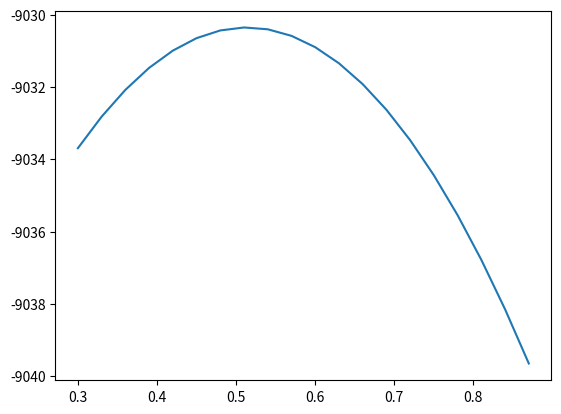

The matplotlib source for this figure:
import numpy as np
from scipy.stats import norm
import matplotlib.pyplot as plt

# For simplicity, I have just implemented the 1D case
class Kalman_Filter(object):

    def __init__(self, V_epi, mu0=0, V0=1, A=1, b=0, V=1):
        self.mu0 = mu0 # mu0 = mu_tile
        self.V0 = V0 # V0 = sigma2_tile
        self.A = A
        self.b = b
        self.V = V # V = sigma2_eta
        self.V_epi = V_epi
        self.T = None
        
        self.mu_alpha = None
        self.V_alpha = None
        
        self.mu_gamma = None
        self.V_gamma = None
        self.J = None
        
        self.Z1 = None # E[Z_n]
        self.Z2 = None # E[Z_n Z_n-1]
        self.Z3 = None # E[Z_n Z_n]
        
        self.ct = [] # stock p(y_{t} | y_{1:t-1})
        self.log_lokelihood = 0 # stock likelihood for current set of parameters
        self.log_likelihoods = [] # stock the likelihoods when traing a model
        
    def compute_alpha_t(self, y, t):
        '''All sigma are squared: sigma2 == variance'''
        if t == 0:
            denom = self.V0 + self.V_epi
            self.mu_alpha[t] = (y * self.V0 + self.V_epi * self.mu0) / denom
            self.V_alpha[t] = self.V0 * self.V_epi / denom
            self.ct[t] = norm.pdf(y, loc=self.mu0, scale=np.sqrt(denom))
        else:
            sigma2_tmp = self.V + self.A * self.A * self.V_alpha[t-1]
            denom = sigma2_tmp + self.V_epi
            nom = sigma2_tmp * y + self.V_epi * (self.A * self.mu_alpha[t-1] + self.b)
            self.mu_alpha[t] = nom / denom
            self.V_alpha[t] = self.V_epi * sigma2_tmp / denom
            self.ct[t] = norm.pdf(y, loc=self.A*self.mu_alpha[t-1]+self.b, scale=np.sqrt(denom))
        return

    def compute_alpha_hat(self, Y):
        '''This function compute alpha_hat = p(z_t|x_{1:t})'''
        #Y = np.array(Y)
        self.T = T
        if self.mu_alpha is None:
            self.mu_alpha = np.zeros(T)
            self.V_alpha = np.zeros(T)
            self.ct = np.zeros(T)
        for t in range(T):
            self.compute_alpha_t(Y[t], t)
        self.log_likelihood = np.sum(np.log(self.ct))
        self.log_likelihoods.append(self.log_likelihood)
        return
    
    def compute_gamma_t(self, y, t):
        if t == self.T-1:
            self.mu_gamma[t] = self.mu_alpha[t]
            self.V_gamma[t] = self.V_alpha[t]
        else:
            P = self.V + self.A * self.A * self.V_alpha[t]
            J = self.A * self.V_alpha[t] / P
            self.J[t] = J
            self.mu_gamma[t] = self.mu_alpha[t] + J * (self.mu_gamma[t+1] - self.b - self.A * self.mu_alpha[t])
            self.V_gamma[t] = self.V_alpha[t] + J * J * (self.V_gamma[t+1] - P)
        return
    
    def compute_gamma(self, Y):
        '''This function compute gamma(z_t) = p(z_t | x_{1:T})'''
        #Y = np.array(Y)
        if self.mu_gamma is None:
            self.mu_gamma = np.zeros(self.T)
            self.V_gamma = np.zeros(self.T)
            self.J = np.zeros(self.T)
        for t in reversed(range(self.T)):
            self.compute_gamma_t(Y[t], t)
        return
    
    def E_step(self, Y):
        '''This functiom implements the Expectation step for EM learning model parameters'''
        self.compute_alpha_hat(Y)
        self.compute_gamma(Y)
        
        self.Z1 = self.mu_gamma.copy()
        self.Z2 = self.J[:-1] * self.V_gamma[1:] + self.mu_gamma[1:] * self.mu_gamma[:-1]
        self.Z3 = self.V_gamma + self.mu_gamma * self.mu_gamma
        
    def M_step(self, Y):
        '''This function implements the Maximization step for EM learning model parameters'''
        self.mu0 = self.Z1[0]
        self.V0 = self.Z3[0] - self.Z1[0] ** 2
        
        a1, a2, a3, a4 = np.sum(self.Z2), np.mean(self.Z1[1:]), np.mean(self.Z1[:-1]), np.sum(self.Z3[:-1])
        self.b = (a2 * a4 - a1 * a3) / (a4 * (self.T-1) - a3 ** 2)
        self.A = (a1 - a3 * self.b) / a4
        a5 = np.sum(self.Z3[1:])
        self.V = a5 - 2*self.b*a2 + self.b**2 -2*self.A*(a1-self.b*a3) + self.A*self.A*a4
        self.V = self.V / (self.T-1)
        return
    
    def fit(self, Y, epsilon=1e-3, n_iter=1000, verbose=True):
        '''This function train a Kalman filter'''
        Y = np.array(Y)
        self.T = Y.shape[0]
        i = 0
        old_lkh = -np.inf
        while True:
            self.E_step(Y)
            if i%5 == 0 and verbose:
                print('iter ', i, ' log_likelihood = ', self.log_likelihood)
                print(' mu0:', '%0.3f' % self.mu0, 
                      ' V0:', '%0.3f' % self.V0,
                      ' A:', '%0.3f' % self.A,
                      ' b:', '%0.5f' % self.b,
                      ' V:', '%0.3f' % self.V)
            if np.abs(self.log_likelihood - old_lkh) < epsilon:
                break
            old_lkh = self.log_likelihood
            i += 1
            self.M_step(Y)
            if i > n_iter: break
        return

    @staticmethod
    def compute_log_likelihood(Y, mu0, V0, A, b, V, V_epi):
        Y = np.array(Y)
        T = Y.shape[0]
        mu_alpha = np.zeros(T)
        V_alpha = np.zeros(T)
        ct = np.zeros(T)
        for t in range(T):
            # Kalman_Filter._compute_alpha_t(Y[t], t, ct, mu_alpha, V_alpha, mu0, V0, A, b, V, V_epi)
            y = Y[t]
            if t == 0:
                denom = V0 + V_epi
                mu_alpha[0] = (y * V0 + V_epi * mu0) / denom
                V_alpha[0] = V0 * V_epi / denom
                ct[0] = norm.pdf(y, loc=mu0, scale=np.sqrt(denom))
            else:
                sigma2_tmp = V + A * A * V_alpha[t-1]
                denom = sigma2_tmp + V_epi
                nom = sigma2_tmp * y + V_epi * (A * mu_alpha[t-1] + b)
                mu_alpha[t] = nom / denom
                V_alpha[t] = V_epi * sigma2_tmp / denom
                ct[t] = norm.pdf(y, loc=A*mu_alpha[t-1]+b, scale=np.sqrt(denom))
        return np.sum(np.log(ct))

#     @classmethod
#     def compute_log_likelihood(Y, t, ct, mu_alpha, V_alpha, mu0, V0, V_epi, A):
#         Y = np.array(Y)
#         T = Y.shape[0]
#         mu_alpha = np.zeros(T)
#         V_alpha = np.zeros(T)
#         ct = np.zeros(T)
#         for t in range(T):
#             Kalman_Filter._compute_alpha_t(Y[t], t, ct, mu_alpha, V_alpha, mu0, V0, V_epi, A)
#         return np.sum(np.log(ct))
#     @classmethod
#     def _compute_alpha_t(y, t, ct, mu_alpha, V_alpha, mu0, V0, V_epi, A):
#         '''All sigma are squared: sigma2 == variance'''
#         if t == 0:
#             denom = V0 + V_epi
#             mu_alpha[0] = (y * V0 + V_epi * mu0) / denom
#             V_alpha[1] = V0 * V_epi / denom
#             ct[0] = norm.pdf(y, loc=mu0, scale=np.sqrt(denom))
#         else:
#             sigma2_tmp = V + A * A * V_alpha[t-1]
#             denom = sigma2_tmp + V_epi
#             nom = sigma2_tmp * y + V_epi * (A * mu_alpha[t-1] + b)
#             mu_alpha[t] = nom / denom
#             V_alpha[t] = V_epi * sigma2_tmp / denom
#             ct[t] = norm.pdf(y, loc=A*mu_alpha[t-1]+b, scale=np.sqrt(denom))
#         return    

################################################
def generator_ar_1(sigma_epsilon_square=2, sigma_eta_square=0.02, phi=0.975, mu=0.5, T=5000, seed=2345):
    np.random.seed(seed=seed)
    #x = np.random.randn(1)
    x = 0
    ys = np.zeros(T)
    for i in range(T):
        ys[i] = x + np.random.randn(1) * np.sqrt(sigma_epsilon_square)
        x = (x - mu) * phi + mu + np.random.randn(1) * \
            np.sqrt(sigma_eta_square)
    print('sample generated with success !')
    return ys

# parameters
sigma_epsilon_square_0 = 2
sigma_eta_square_0 = 0.02
phi_0 = 0.975
mu_0 = 0.5


# T = 5000
# N = 3500
T = 5000
N = 600
observations = generator_ar_1(sigma_epsilon_square=sigma_epsilon_square_0,
                              sigma_eta_square=sigma_eta_square_0, phi=phi_0, mu=mu_0, T=T)

mus = [i*0.03 for i in range(10,30)]
log_likelihoods = []
for mu in mus:
    A = phi_0
    b = (1 - phi_0) * mu
    log_lkh = Kalman_Filter.compute_log_likelihood(Y=observations,
                                    mu0=0, 
                                    V0=1, 
                                    A=A, 
                                    b=b, 
                                    V=sigma_eta_square_0,
                                    V_epi=sigma_epsilon_square_0)
    print("mu= %0.2f" % mu, " log-lokelihood= %0.3f" % log_lkh)
    log_likelihoods.append(log_lkh)

# kalman_filter = Kalman_Filter(V_epi=sigma_epsilon_square_0, 
#                               mu0=0, 
#                               V0=1, 
#                               A=1, 
#                               b=1, 
#                               V=1)
# kalman_filter.fit(Y=observations, epsilon=1e-4, n_iter=1000)
plt.figure()
plt.plot(mus, log_likelihoods)
plt.show()